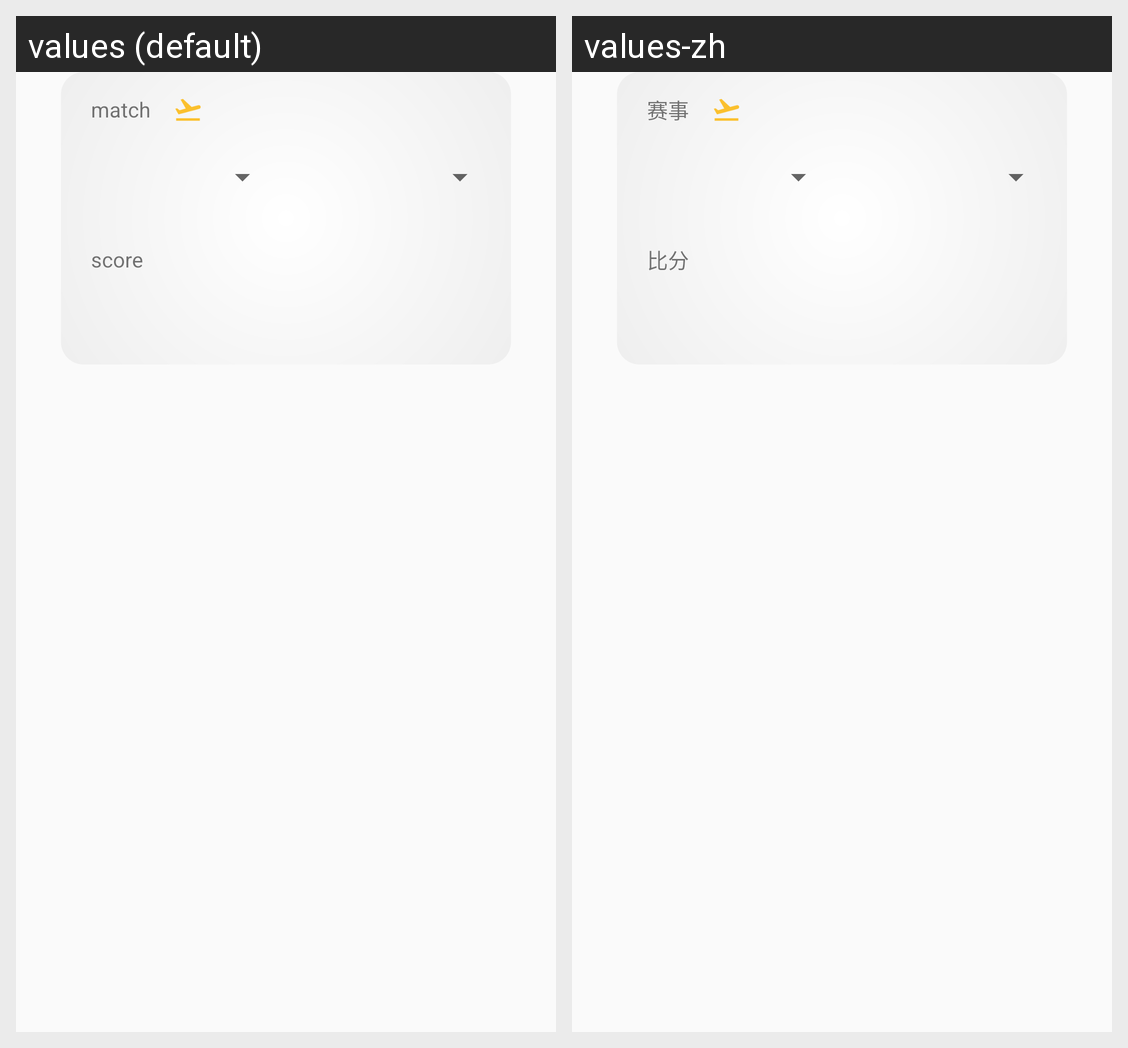

For this localized Android screen grid, give each drawn string resource with its value in every locale shown.
Android screen res/layout/page_editor_match.xml rendered under 2 locales, left to right: values (default), values-zh. Device: Nexus 5 (rendered at 1080×1920; each locale shown at half size, 540×960, under a caption strip naming it); theme AppTheme.
Strings drawn on this screen, with the default value and each locale's value (text and hints the layout hard-codes, and strings that could not be matched under every locale, appear in the picture but are not listed):

match
  values: match
  values-zh: 赛事

score
  values: score
  values-zh: 比分
